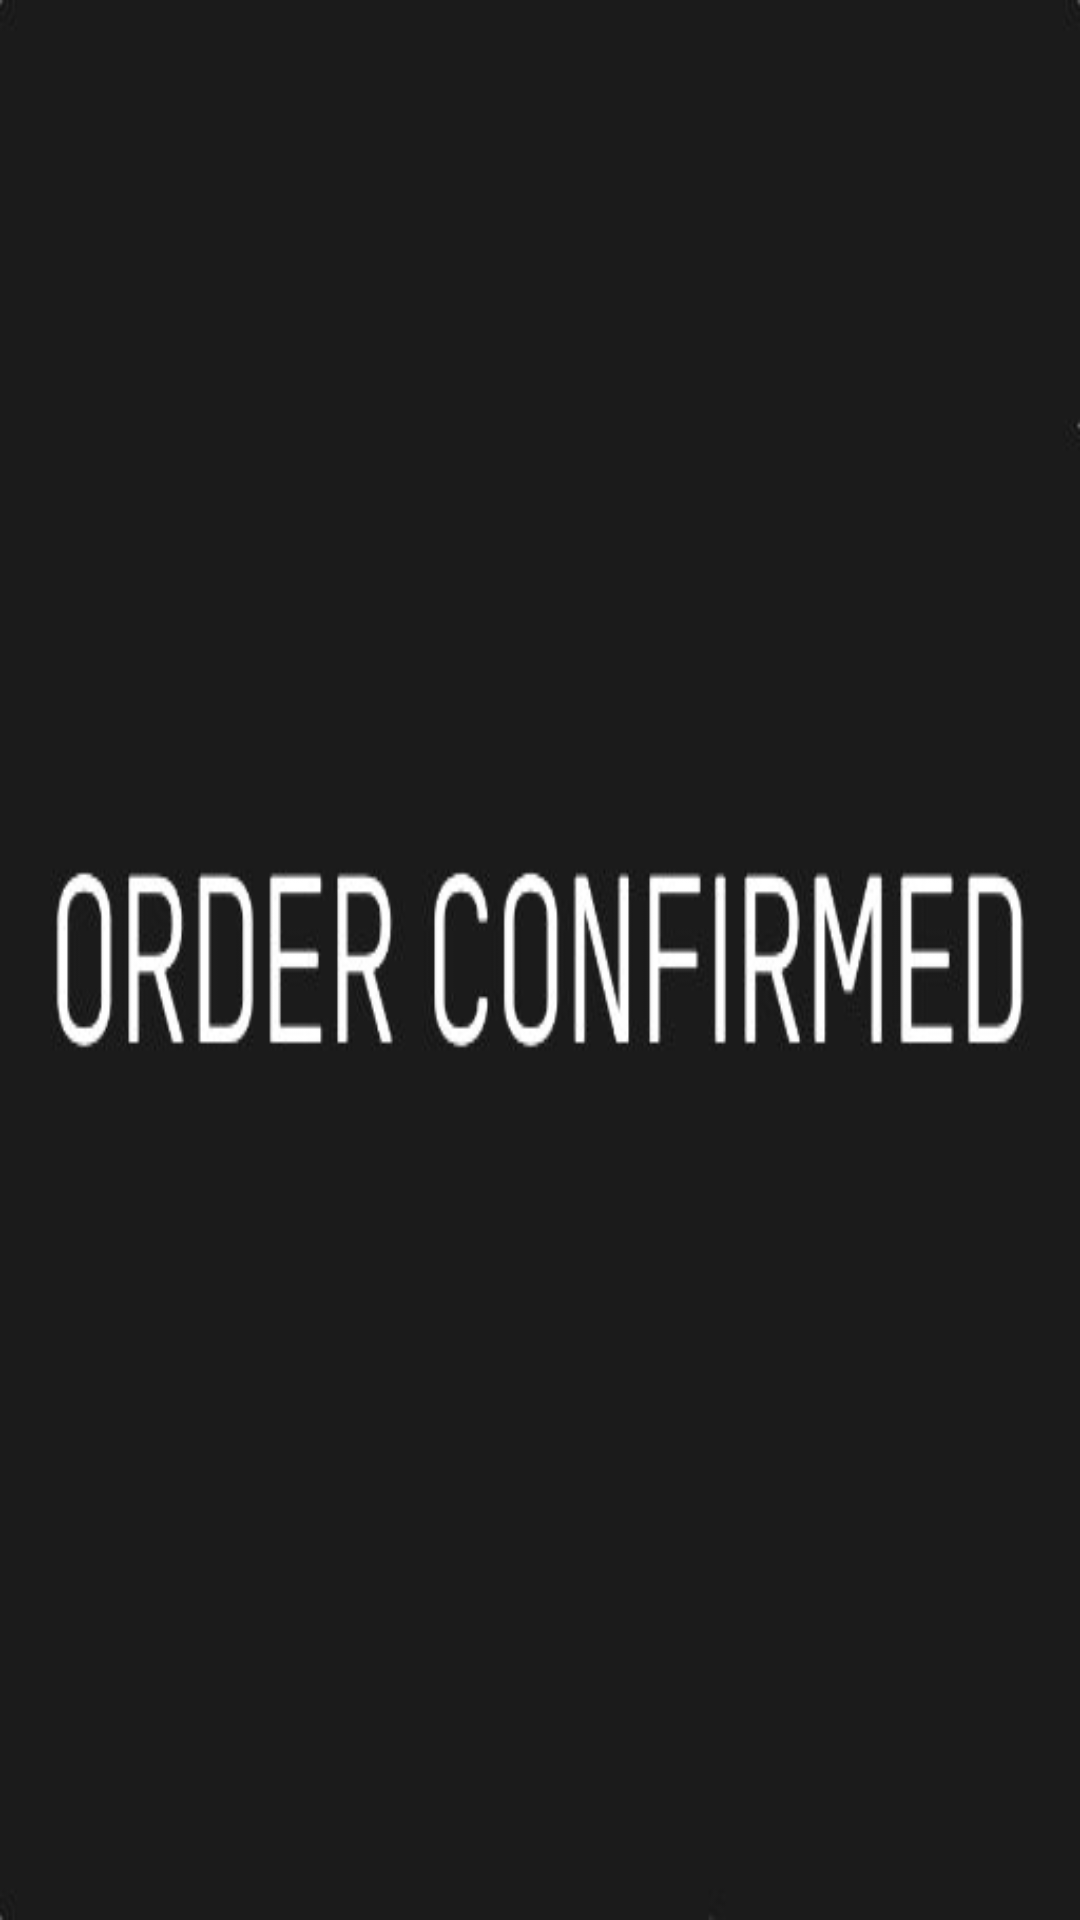

Reconstruct the res/layout file that produces this screen, plus the resources it refers to.
<!-- AndroidManifest.xml: application theme AppTheme -->
<!-- res/layout/cardcontentlayout.xml -->
<?xml version="1.0" encoding="utf-8"?>
<RelativeLayout xmlns:android="http://schemas.android.com/apk/res/android"
    android:layout_width="match_parent"
    android:layout_height="match_parent"
    android:background="@drawable/orderimg">


</RelativeLayout>
<!-- resources referenced by this layout -->
<resources>
  <!-- drawable orderimg: jpg bitmap (drawable, 12302 bytes) -->
  <style name="AppTheme" parent="Theme.AppCompat.Light.DarkActionBar">
          
          <item name="colorPrimary">@color/bg1</item>
          <item name="colorPrimaryDark">@color/bg5</item>
          <item name="colorAccent">@color/colorAccent</item>
      </style>
  <color name="bg1">#4195a4</color>
  <color name="bg5">#347783</color>
  <color name="colorAccent">#FF4081</color>
</resources>
